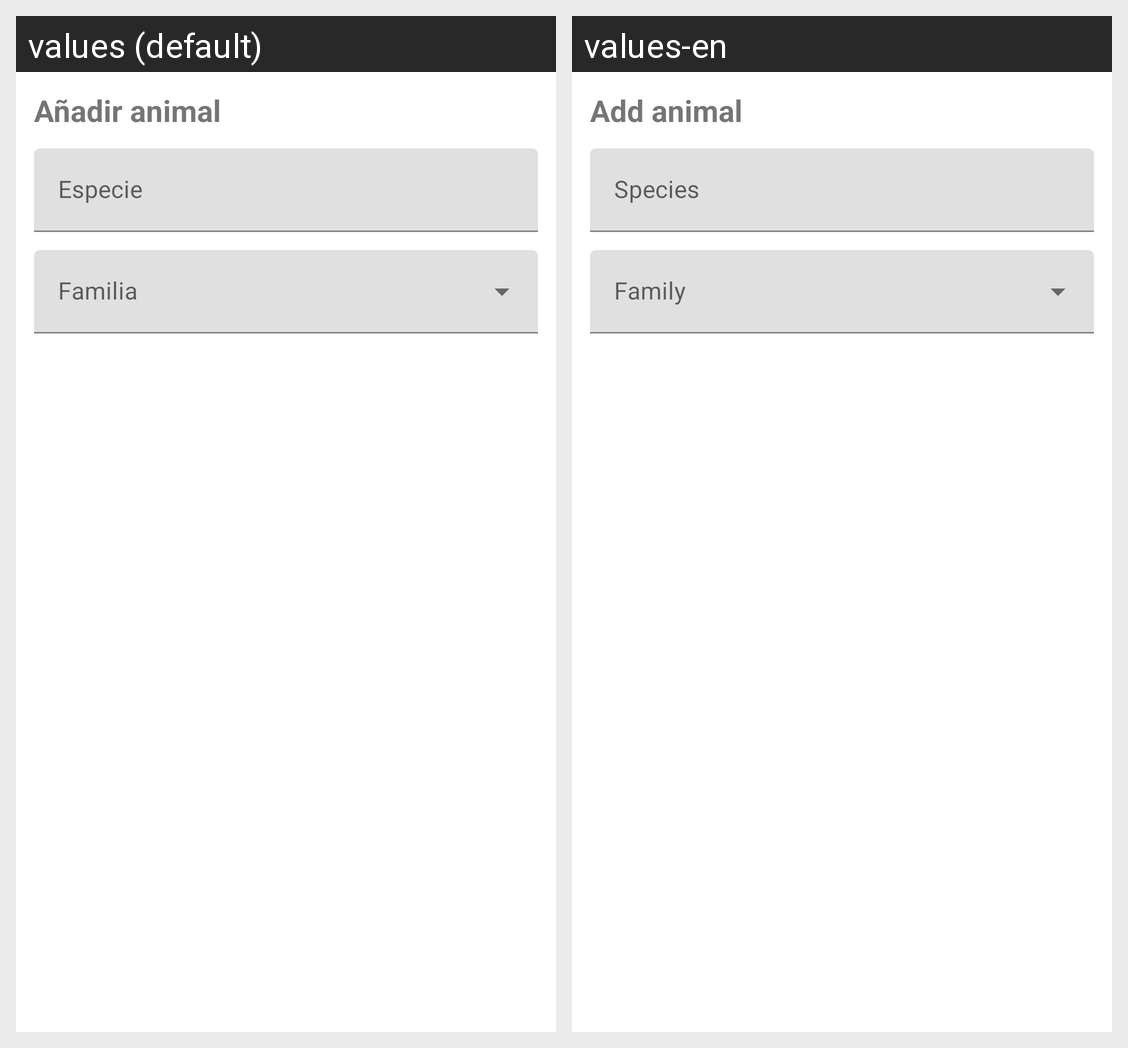

Here is an Android app screen in its default locale and in the app's own translations. Write out the translated-string differences for the strings that appear on this screen.
Android screen res/layout/custom_data_input_dialog.xml rendered under 2 locales, left to right: values (default), values-en. Device: Nexus 5 (rendered at 1080×1920; each locale shown at half size, 540×960, under a caption strip naming it); theme Theme.DayTheme.
Strings drawn on this screen, with the default value and each locale's value (text and hints the layout hard-codes, and strings that could not be matched under every locale, appear in the picture but are not listed):

add_animal_dialog_title_text
  values: Añadir animal
  values-en: Add animal

add_animal_dialog_species_text
  values: Especie
  values-en: Species
